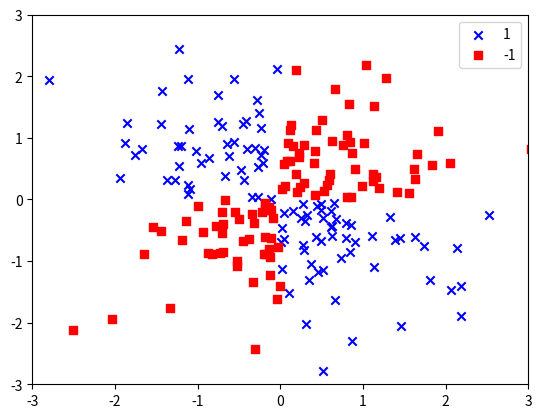

This figure's Python source:
import matplotlib.pyplot as plt
import numpy as np
np.random.seed(1)
X_xor = np.random.randn(200, 2)
y_xor = np.logical_xor(X_xor[:, 0] > 0,
                       X_xor[:, 1] > 0)
y_xor = np.where(y_xor, 1, -1)
plt.scatter(X_xor[y_xor == 1, 0],
            X_xor[y_xor == 1, 1],
            c='b', marker='x',
            label='1')
plt.scatter(X_xor[y_xor == -1, 0],
            X_xor[y_xor == -1, 1],
            c='r',
            marker='s',
            label='-1')
plt.xlim([-3, 3])
plt.ylim([-3, 3])
plt.legend(loc='best')
plt.show()